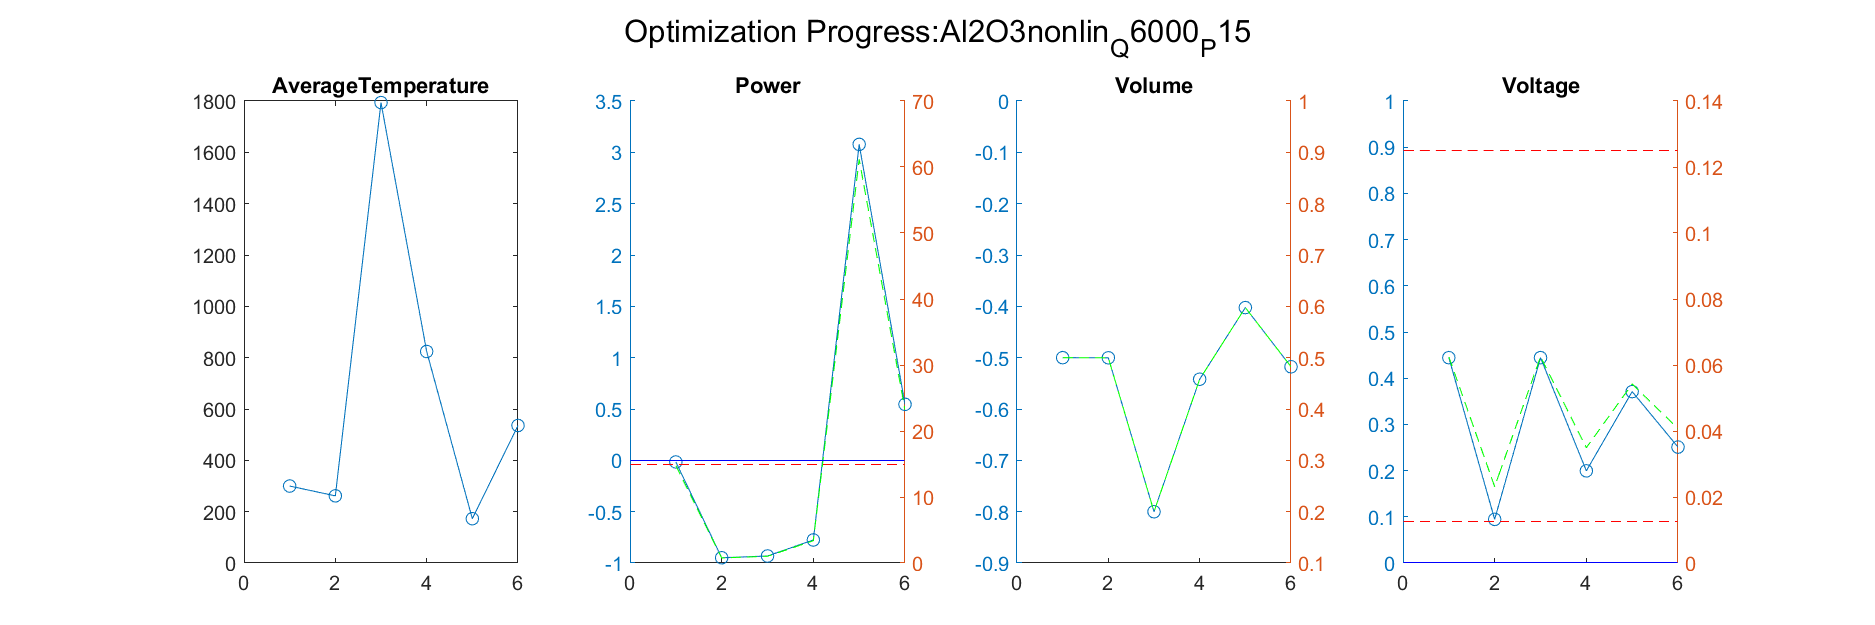

The table this chart was drawn from, first rows:
Iteration, AverageTemperature, Power_value, Power_right_value, Volume_value, Volume_right_value, Voltage_value, Voltage_right_value
1, 261.6, -0.9489, 0.7666, -0.5003, 0.4997, 0.09444, 0.02313
Iteration, AverageTemperature, Power_value, Power_right_value, Volume_value, Volume_right_value, Voltage_value, Voltage_right_value
1, 261.6, -0.9489, 0.7666, -0.5003, 0.4997, 0.09444, 0.02313
2, 1794, -0.9318, 1.023, -0.8001, 0.1999, 0.4444, 0.0625
Iteration, AverageTemperature, Power_value, Power_right_value, Volume_value, Volume_right_value, Voltage_value, Voltage_right_value
1, 261.6, -0.9489, 0.7666, -0.5003, 0.4997, 0.09444, 0.02313
2, 1794, -0.9318, 1.023, -0.8001, 0.1999, 0.4444, 0.0625
3, 824.1, -0.7755, 3.368, -0.542, 0.458, 0.1994, 0.03494
Iteration, AverageTemperature, Power_value, Power_right_value, Volume_value, Volume_right_value, Voltage_value, Voltage_right_value
1, 261.6, -0.9489, 0.7666, -0.5003, 0.4997, 0.09444, 0.02313
2, 1794, -0.9318, 1.023, -0.8001, 0.1999, 0.4444, 0.0625
3, 824.1, -0.7755, 3.368, -0.542, 0.458, 0.1994, 0.03494
4, 172.6, 3.078, 61.16, -0.4025, 0.5975, 0.3709, 0.05423
Iteration, AverageTemperature, Power_value, Power_right_value, Volume_value, Volume_right_value, Voltage_value, Voltage_right_value
1, 261.6, -0.9489, 0.7666, -0.5003, 0.4997, 0.09444, 0.02313
2, 1794, -0.9318, 1.023, -0.8001, 0.1999, 0.4444, 0.0625
3, 824.1, -0.7755, 3.368, -0.542, 0.458, 0.1994, 0.03494
4, 172.6, 3.078, 61.16, -0.4025, 0.5975, 0.3709, 0.05423
5, 535.8, 0.5454, 23.18, -0.5177, 0.4823, 0.2509, 0.04073
